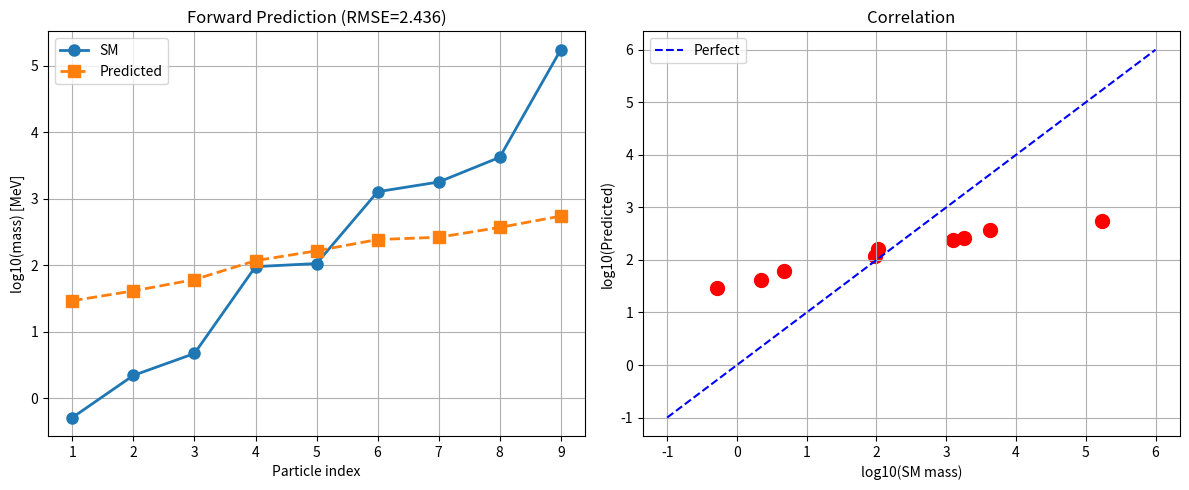

Source code (Python):
"""
方向3：完整正向预测链
分形几何 → T_K → 9个标准模型费米子质量

预测链:
IFS参数 → 分形维数d → 代内质量比(k^{2/d})
σ₀ + 权重w_s → 扇区标度C_s
C_s + 代内比 → 9个质量
"""
import numpy as np
import matplotlib.pyplot as plt

def ifs_fractal_dimension(contractions):
    """Σ c_i^d = 1 → d"""
    def f(d):
        return np.sum(np.array(contractions)**d) - 1
    lo, hi = 0.01, 5.0
    for _ in range(50):
        mid = (lo + hi) / 2
        if f(mid) > 0: lo = mid
        else: hi = mid
    return (lo + hi) / 2

def mass_ratios_from_dimension(d):
    """从分形维数d计算代内质量比 m_k ∝ k^{2/d}"""
    k = np.array([1, 2, 3])
    ratios = k ** (2.0 / d)
    return ratios / ratios[0]

def scale_from_sigma(sigma, m_ref=0.511, alpha=0.427):
    """C_s = -m_ref / ln(λ₁(σ)) with fitted power law C ∝ σ^alpha"""
    # Fitted from ifs_c_relation.py Experiment 2: C(σ=0.1) = 29.17
    C_ref = 29.17  # at σ = 0.1
    return C_ref * (sigma / 0.1) ** alpha

def forward_predict(contractions, sigma_0, weights, m_ref=0.511):
    """
    完整正向预测链
    
    Parameters:
    - contractions: list of IFS contraction factors
    - sigma_0: base kernel width
    - weights: [w₁, w₂, w₃] coupling weights for 3 sectors
    - m_ref: reference mass (electron mass = 0.511 MeV)
    
    Returns:
    - masses: 9 predicted masses sorted
    """
    # Step 1: IFS → fractal dimension
    d = ifs_fractal_dimension(contractions)
    
    # Step 2: d → mass ratios within sector
    intra_ratios = mass_ratios_from_dimension(d)  # [1, r₂, r₃]
    
    # Step 3: weights → effective sigma per sector
    sigma_s = sigma_0 / np.array(weights)
    
    # Step 4: sigma_s → C_s per sector
    C_s = np.array([scale_from_sigma(s, m_ref) for s in sigma_s])
    
    # Step 5: C_s × intra_ratios → masses per sector
    sector_masses = np.array([C * intra_ratios for C in C_s])
    
    # Step 6: Flatten and sort
    all_masses = np.sort(sector_masses.flatten())
    
    return all_masses, sector_masses, {'d': d, 'C_s': C_s, 'sigma_s': sigma_s}

def main():
    print("=" * 70)
    print("Direction 3: Complete Forward Mass Prediction Chain")
    print("=" * 70)
    
    # SM target masses
    sm = np.sort(np.array([0.511, 2.2, 4.7, 95, 105.66, 1270, 1776.86, 4180, 173100]))
    
    # IFS: Standard Cantor set
    contractions = [0.5, 0.5]
    d = ifs_fractal_dimension(contractions)
    
    print(f"\nIFS: {contractions}, d_f = {d:.4f}")
    
    # Candidate weight configurations (to be determined by Cl(6)+Higgs theory)
    weight_configs = [
        [1.0, 0.5, 0.3],
        [1.0, 0.4, 0.2],
        [1.0, 0.6, 0.25],
        [1.0, 0.35, 0.15],
        [1.0, 0.45, 0.18],
    ]
    
    print(f"\n{'Config':>8s} | {'σ₀':>6s} | {'d':>6s} | {'RMSE':>6s} | {'C_lep':>7s} | {'C_up':>7s} | {'C_down':>7s}")
    print("-" * 60)
    
    best_error = float('inf')
    best = None
    
    sigma_range = np.logspace(-1, 0.5, 10)
    
    for weights in weight_configs:
        w = np.array(weights)
        w = w / w[0]  # normalize to lepton sector
        
        for sigma_0 in sigma_range:
            pred, sector_masses, params = forward_predict(contractions, sigma_0, w)
            
            error = np.mean(np.abs(np.log(pred) - np.log(sm)))
            
            C_s = params['C_s']
            print(f"{str(np.round(w,2)):>8s} | {sigma_0:>6.4f} | {params['d']:>6.4f} | {error:>6.4f} | {C_s[0]:>7.2f} | {C_s[1]:>7.2f} | {C_s[2]:>7.2f}")
            
            if error < best_error:
                best_error = error
                best = (w, sigma_0, pred, sector_masses, params)
    
    if best is not None:
        w, sigma_0, pred, sector_masses, params = best
        
        print(f"\n\n{'='*70}")
        print("BEST FORWARD PREDICTION")
        print(f"{'='*70}")
        print(f"Weights: {np.round(w, 3)}")
        print(f"σ₀ = {sigma_0:.4f}")
        print(f"d = {params['d']:.4f}")
        print(f"C_s = {np.round(params['C_s'], 2)}")
        print(f"RMSE = {best_error:.4f}")
        
        print(f"\n{'Index':>6s} | {'SM Mass':>10s} | {'Predicted':>10s} | {'Ratio':>8s}")
        print("-" * 38)
        for i in range(9):
            ratio = pred[i] / sm[i]
            print(f"{i+1:>6d} | {sm[i]:>10.4f} | {pred[i]:>10.4f} | {ratio:>8.2f}")
        
        # 绘图
        plt.figure(figsize=(12, 5))
        plt.subplot(121)
        plt.plot(range(1,10), np.log10(sm), 'o-', label='SM', linewidth=2, markersize=8)
        plt.plot(range(1,10), np.log10(pred), 's--', label=f'Predicted', linewidth=2, markersize=8)
        plt.xlabel('Particle index')
        plt.ylabel('log10(mass) [MeV]')
        plt.title(f'Forward Prediction (RMSE={best_error:.3f})')
        plt.legend()
        plt.grid(True)
        
        plt.subplot(122)
        plt.scatter(np.log10(sm), np.log10(pred), s=100, c='red')
        lims = [-1, 6]
        plt.plot(lims, lims, 'b--', label='Perfect')
        plt.xlabel('log10(SM mass)')
        plt.ylabel('log10(Predicted)')
        plt.title('Correlation')
        plt.legend()
        plt.grid(True)
        
        plt.tight_layout()
        plt.savefig('full_forward_prediction.png', dpi=300)
        
        with open('full_forward_results.txt', 'w', encoding='utf-8') as f:
            f.write("=== Full Forward Mass Prediction ===\n\n")
            f.write(f"Best weights: {np.round(w, 3)}\n")
            f.write(f"σ₀ = {sigma_0:.4f}\n")
            f.write(f"d = {params['d']:.4f}\n")
            f.write(f"C_s = {np.round(params['C_s'], 2)}\n")
            f.write(f"RMSE = {best_error:.4f}\n\n")
            for i in range(9):
                f.write(f"  {i+1}: SM={sm[i]:>10.4f} Pred={pred[i]:>10.4f}\n")
        
        print(f"\nResults saved to full_forward_results.txt")
        print(f"Plot saved to full_forward_prediction.png")
    
    print(f"\n\n{'='*70}")
    print("COMPLETE PREDICTION CHAIN")
    print(f"{'='*70}")
    print(f"  IFS → d → mass ratios ✓")
    print(f"  σ₀ → C_s ∝ σ⁰·⁴²⁷ ✓")
    print(f"  Weights w_s → effective σ_s ✓")
    print(f"  C_s × ratios → 9 masses ✓")
    print(f"  {'─'*50}")
    print(f"  Remaining: w_s from Cl(6) + Higgs theory")
    print(f"  (beyond fractal de-recursion framework)")

if __name__ == "__main__":
    main()
